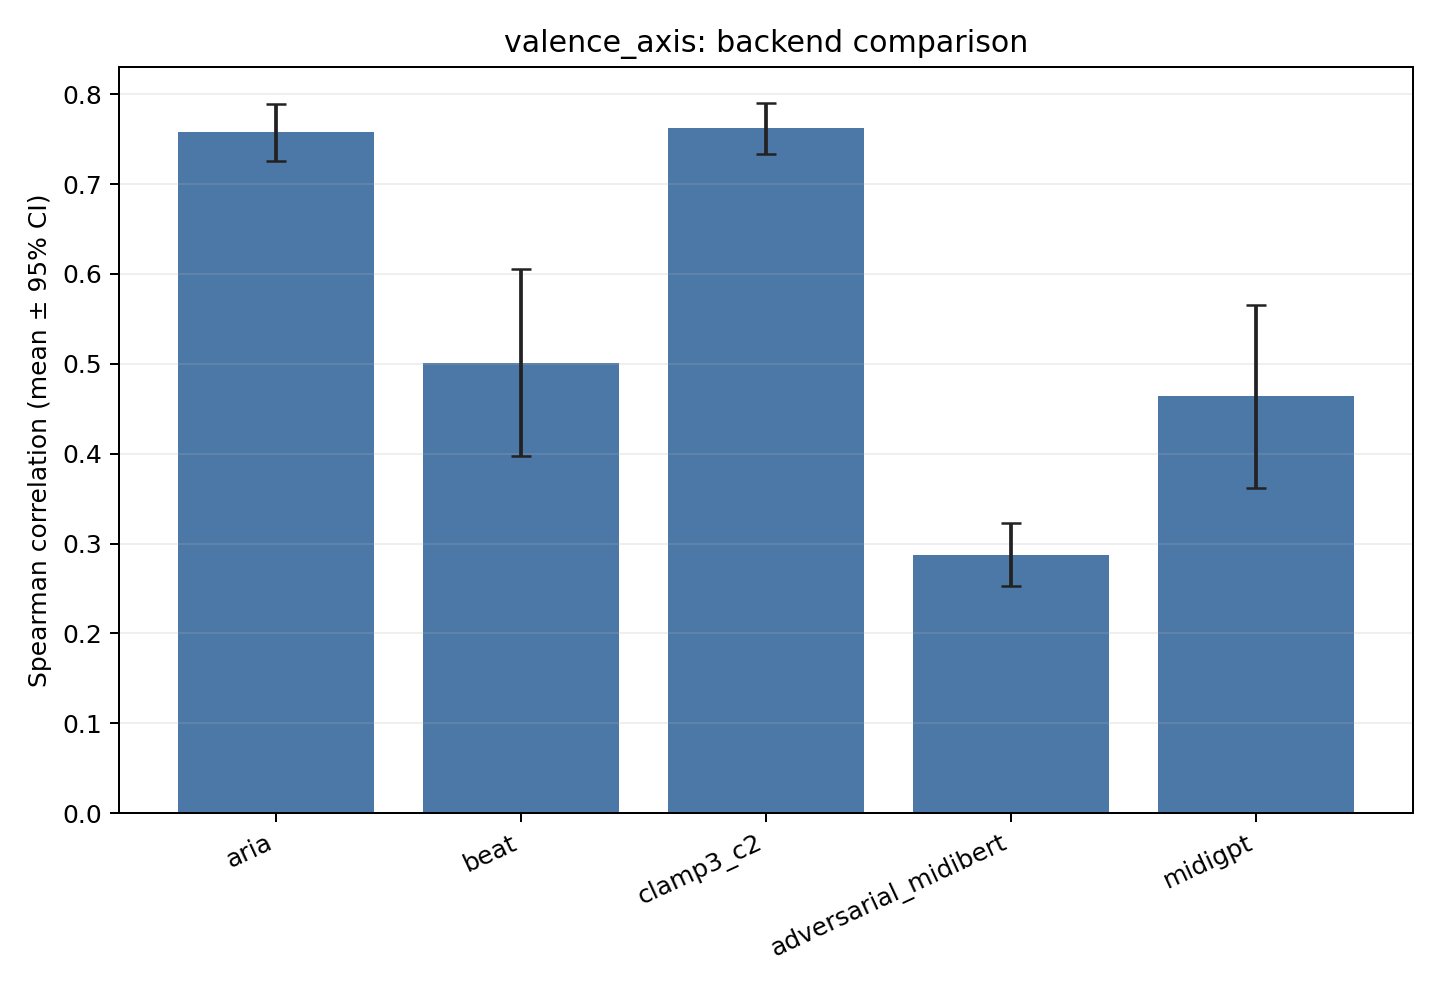

Values plotted in this chart, from the file beside it:
backend	metric	value	ci95	folds	support	output_dir
aria	spearman	0.7577	0.03189	5	200	/home/ecuser/music_llm_understanding/out…
beat	spearman	0.5012	0.1041	5	200	/home/ecuser/music_llm_understanding/out…
clamp3_c2	spearman	0.7621	0.02836	5	200	/home/ecuser/music_llm_understanding/out…
adversarial_midibert	spearman	0.2875	0.03487	5	200	/home/ecuser/music_llm_understanding/out…
midigpt	spearman	0.4638	0.102	5	200	/home/ecuser/music_llm_understanding/out…
